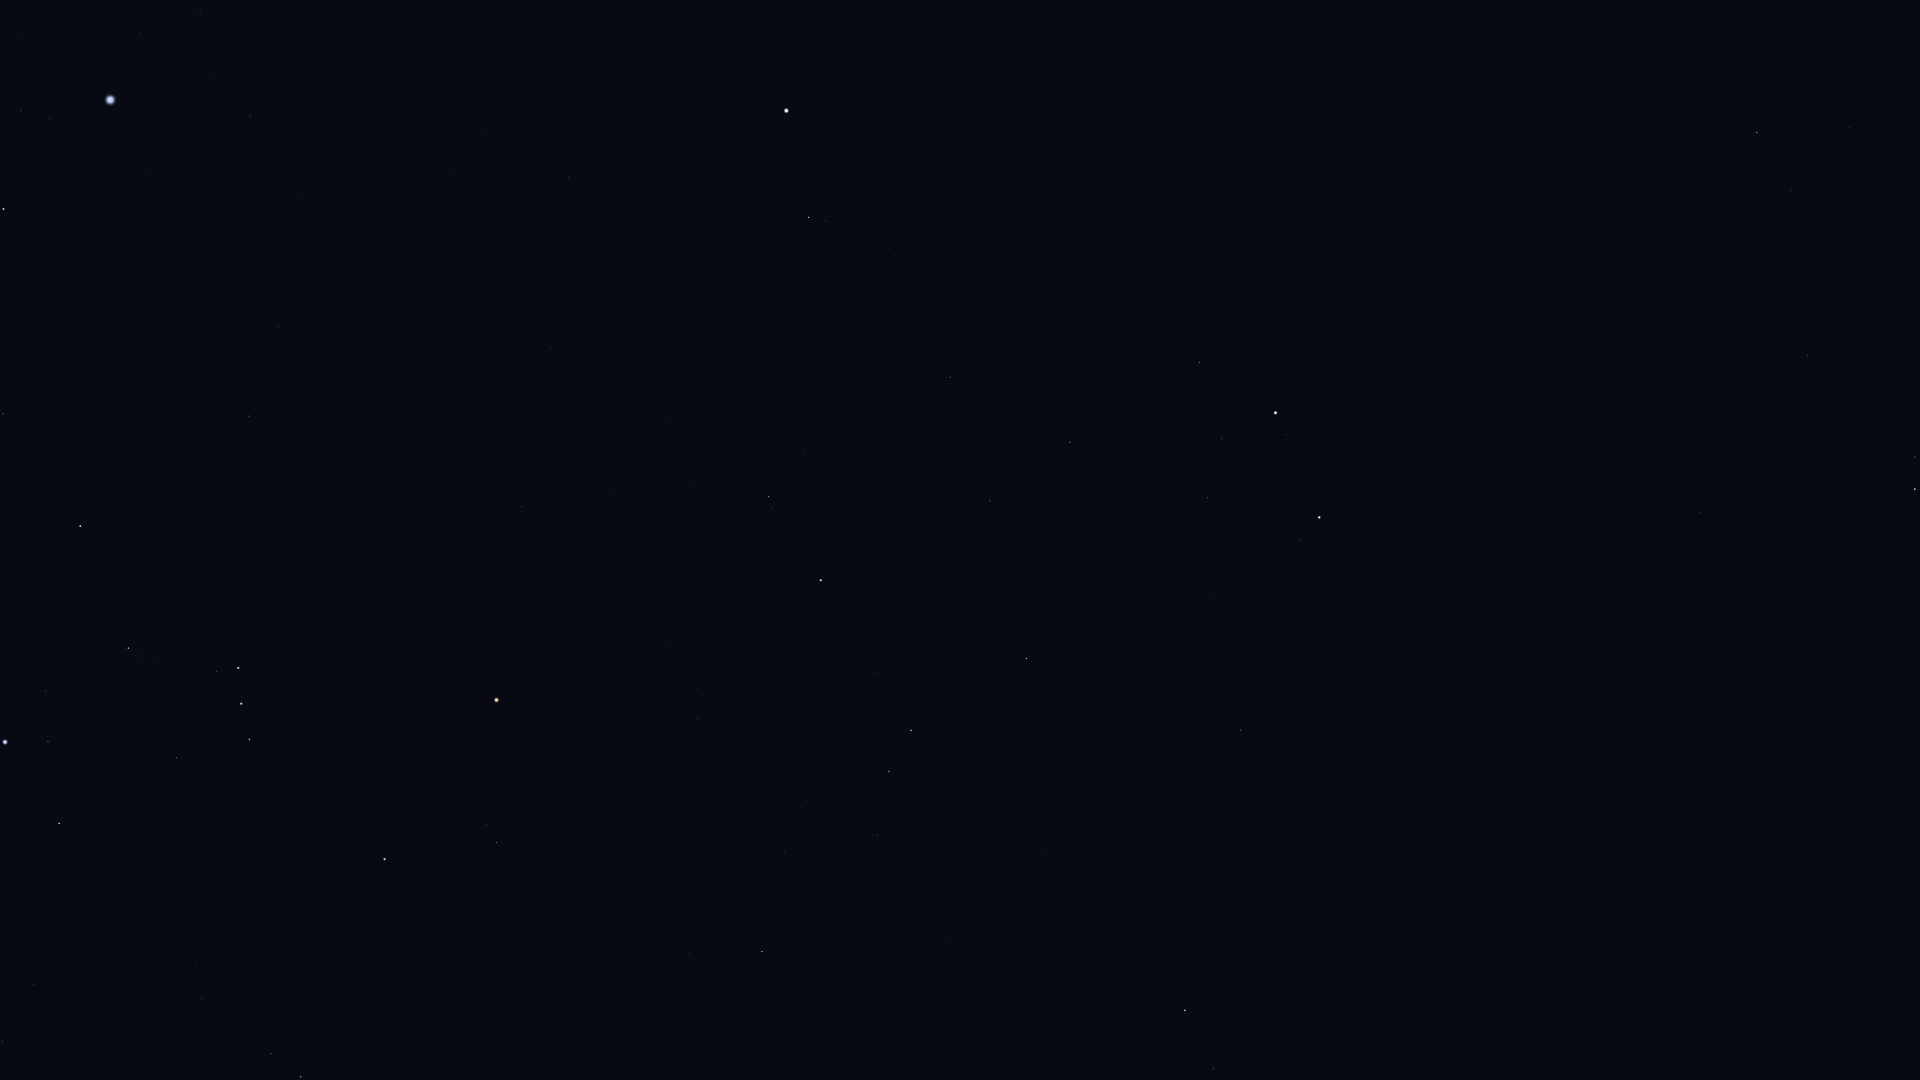

Data behind this chart, as committed beside it:
Star_ID, Name, X, Y
21444, HIP 21444, 3, 1041
22109, HIP 22109, 34, 984
22449, Tabit, 301, 1077
22701, HIP 22701, 2, 910
22730, HIP 22730, 201, 1005
23875, Cursa, 59, 823
24436, Rigel, 5, 742
25336, Bellatrix, 384, 859
25930, Mintaka, 249, 740
26207, Meissa, 496, 843
26241, Hatysa, 128, 648
26311, Alnilam, 241, 704
26451, Tianguan, 762, 952
26727, Alnitak, 238, 668
27366, Saiph, 80, 526
27913, HIP 27913, 785, 853
27989, Betelgeuse, 496, 700
28103, HIP 28103, 3, 414
28380, Mahasim, 1185, 1010
28614, HIP 28614, 568, 687
28716, HIP 28716, 807, 801
28734, HIP 28734, 877, 835
28910, HIP 28910, 18, 347
29038, HIP 29038, 697, 719
29426, HIP 29426, 697, 689
29434, HIP 29434, 740, 711
29651, HIP 29651, 249, 416
29655, HIP 29655, 889, 771
30324, Mirzam, 3, 209
30343, HIP 30343, 911, 730
30419, HIP 30419, 521, 507
30665, HIP 30665, 716, 597
30860, Lucilinburhuc, 1290, 899
30867, HIP 30867, 278, 327
30883, HIP 30883, 878, 672
30905, Lusitânia, 677, 557
31216, HIP 31216, 610, 492
31592, HIP 31592, 21, 111
31681, HIP 31681, 821, 580
31978, HIP 31978, 691, 481
32246, HIP 32246, 1026, 659
32349, Sirius, 110, 100
32362, HIP 32362, 769, 497
32533, HIP 32533, 671, 424
32916, Nervia, 1387, 826
33018, HIP 33018, 1241, 730
33160, HIP 33160, 250, 116
33347, HIP 33347, 140, 33
33449, HIP 33449, 1798, 1048
33719, Citalá, 422, 174
34045, Muliphein, 200, 11
34088, HIP 34088, 990, 501
34693, HIP 34693, 1214, 598
34769, HIP 34769, 568, 178
35350, HIP 35350, 950, 378
35550, HIP 35550, 1070, 442
36046, HIP 36046, 1208, 498
36145, HIP 36145, 1658, 811
36188, Gomeisa, 808, 218
36850, Castor, 1319, 518
... 20 more rows
